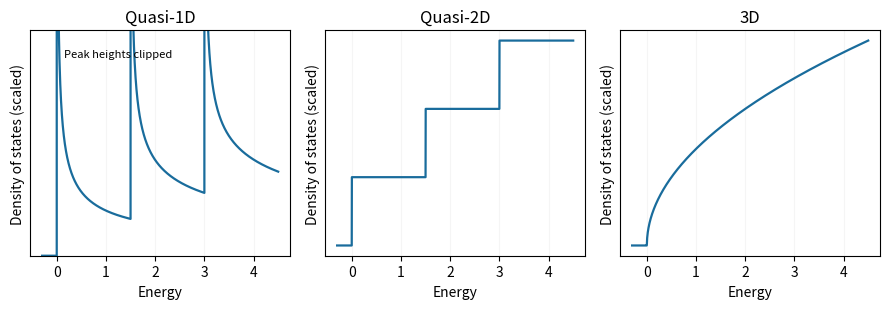

This chart was generated by the following Python code: (Note: this script raises an exception after producing the figure.)
"""Original explanatory figure. Python 3.14, matplotlib 3.10, numpy 2.3. Run from mirrored _media directory."""
from pathlib import Path
import numpy as np
import matplotlib
matplotlib.use('Agg')
import matplotlib.pyplot as plt
from matplotlib.patches import Circle,Rectangle,Arc,Polygon
plt.rcParams.update({'font.size':10,'figure.facecolor':'white','axes.facecolor':'white'})

fig,axs=plt.subplots(1,3,figsize=(9,3.2));en=[0,1.5,3];e=np.linspace(-.3,4.5,1600)
g1=sum(np.where(e>n,1/np.sqrt(np.maximum(e-n,.0001)),0) for n in en);g2=sum((e>n).astype(float) for n in en);g3=np.sqrt(np.maximum(e,0))
for ax,g,title in zip(axs,[g1,g2,g3],['Quasi-1D','Quasi-2D','3D']):ax.plot(e,g,color='#196c9c',lw=1.6);ax.set(xlabel='Energy',ylabel='Density of states (scaled)',title=title);ax.set_yticks([]);ax.grid(alpha=.12)
axs[0].set_ylim(0,5);axs[0].text(.15,4.4,'Peak heights clipped',fontsize=8);fig.tight_layout()

fig.savefig(Path(__file__).with_suffix('.png').name,dpi=150,facecolor='white',bbox_inches='tight');plt.close(fig)
